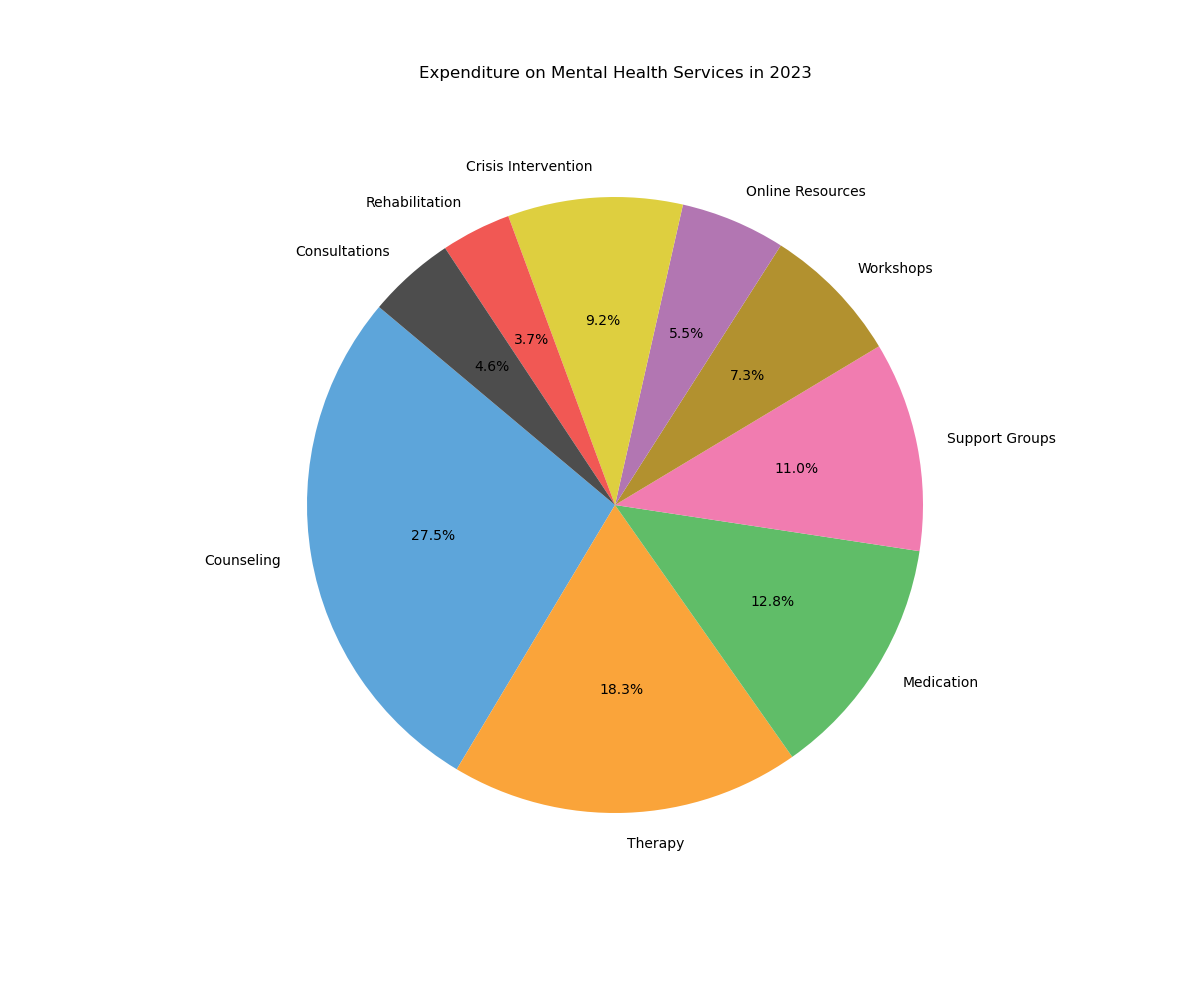

The table this chart was drawn from, first rows:
Mental Health Services, Expenditure
Counseling, 150
Therapy, 100
Medication, 70
Support Groups, 60
Workshops, 40
Online Resources, 30
Crisis Intervention, 50
Rehabilitation, 20
Consultations, 25
